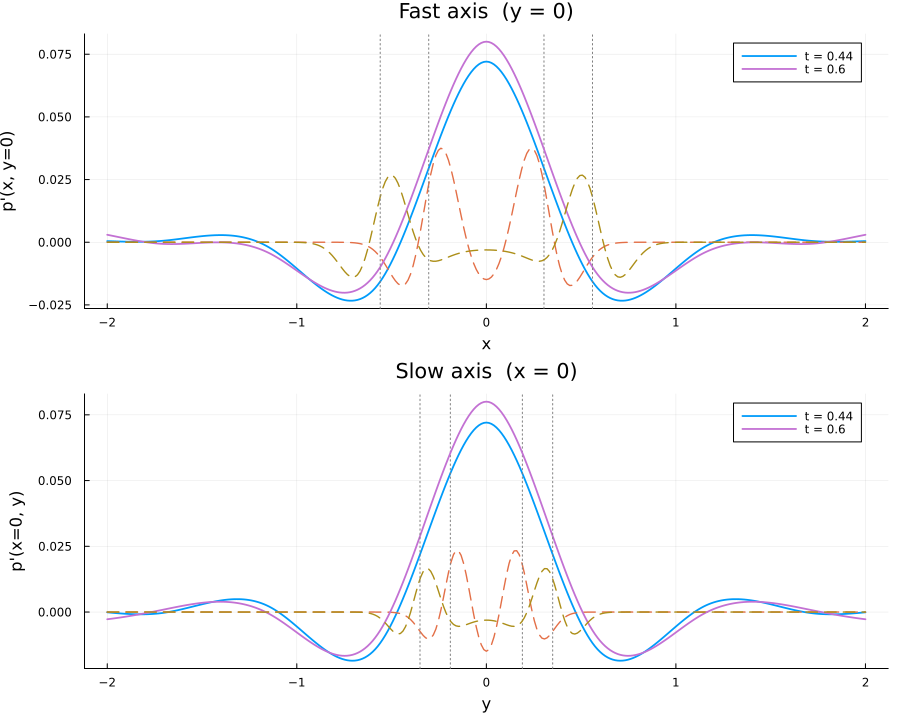

The data file committed next to this chart (first rows):
t, axis, s, p_dibem, p_exact, error
4.400000000000e-01, x, -2.000000000000e+00, 4.484596025410e-04, 2.718116855170e-07, 4.481877908555e-04
4.400000000000e-01, x, -1.986666666667e+00, 4.143885783216e-04, 2.690961398795e-07, 4.141194821818e-04
4.400000000000e-01, x, -1.973333333333e+00, 3.810269662982e-04, 2.620532976607e-07, 3.807649130005e-04
4.400000000000e-01, x, -1.960000000000e+00, 3.487265377702e-04, 2.510211882816e-07, 3.484755165820e-04
4.400000000000e-01, x, -1.946666666667e+00, 3.178810811266e-04, 2.364725610033e-07, 3.176446085656e-04
4.400000000000e-01, x, -1.933333333333e+00, 2.889220023452e-04, 2.189872139617e-07, 2.887030151313e-04
4.400000000000e-01, x, -1.920000000000e+00, 2.623129867794e-04, 1.992238846551e-07, 2.621137628947e-04
4.400000000000e-01, x, -1.906666666667e+00, 2.385442183999e-04, 1.778932337870e-07, 2.383663251661e-04
4.400000000000e-01, x, -1.893333333333e+00, 2.181265939728e-04, 1.557332752796e-07, 2.179708606975e-04
4.400000000000e-01, x, -1.880000000000e+00, 2.015862616841e-04, 1.334882286640e-07, 2.014527734554e-04
4.400000000000e-01, x, -1.866666666667e+00, 1.894596926410e-04, 1.118911717120e-07, 1.893478014693e-04
4.400000000000e-01, x, -1.853333333333e+00, 1.822893861295e-04, 9.165010647850e-08, 1.821977360230e-04
4.400000000000e-01, x, -1.840000000000e+00, 1.806202283342e-04, 7.343626649529e-08, 1.805467920677e-04
4.400000000000e-01, x, -1.826666666667e+00, 1.849964714526e-04, 5.787288593455e-08, 1.849385985667e-04
4.400000000000e-01, x, -1.813333333333e+00, 1.959592706695e-04, 4.552242986790e-08, 1.959137482397e-04
4.400000000000e-01, x, -1.800000000000e+00, 2.140447049471e-04, 3.687059506689e-08, 2.140078343520e-04
4.400000000000e-01, x, -1.786666666667e+00, 2.397822069129e-04, 3.230626990805e-08, 2.397499006430e-04
4.400000000000e-01, x, -1.773333333333e+00, 2.736933327997e-04, 3.209797814199e-08, 2.736612348216e-04
4.400000000000e-01, x, -1.760000000000e+00, 3.162908119244e-04, 3.636887721935e-08, 3.162544430472e-04
4.400000000000e-01, x, -1.746666666667e+00, 3.680778246514e-04, 4.507378726113e-08, 3.680327508642e-04
4.400000000000e-01, x, -1.733333333333e+00, 4.295474668777e-04, 5.798262241658e-08, 4.294894842553e-04
4.400000000000e-01, x, -1.720000000000e+00, 5.011823668079e-04, 7.467467825586e-08, 5.011076921297e-04
4.400000000000e-01, x, -1.706666666667e+00, 5.834046206745e-04, 9.454734231990e-08, 5.833100733322e-04
4.400000000000e-01, x, -1.693333333333e+00, 6.757888562201e-04, 1.168409922751e-07, 6.756720152279e-04
4.400000000000e-01, x, -1.680000000000e+00, 7.772045791611e-04, 1.406793979961e-07, 7.770638997631e-04
4.400000000000e-01, x, -1.666666666667e+00, 8.864893398505e-04, 1.651222915527e-07, 8.863242175590e-04
4.400000000000e-01, x, -1.653333333333e+00, 1.002469812665e-03, 1.892244533814e-07, 1.002280588211e-03
4.400000000000e-01, x, -1.640000000000e+00, 1.123961917505e-03, 2.120941908074e-07, 1.123749823315e-03
4.400000000000e-01, x, -1.626666666667e+00, 1.249770988506e-03, 2.329438293588e-07, 1.249538044677e-03
4.400000000000e-01, x, -1.613333333333e+00, 1.378691984677e-03, 2.511259330895e-07, 1.378440858744e-03
4.400000000000e-01, x, -1.600000000000e+00, 1.509509737891e-03, 2.661512742530e-07, 1.509243586617e-03
4.400000000000e-01, x, -1.586666666667e+00, 1.640999234512e-03, 2.776876796224e-07, 1.640721546832e-03
4.400000000000e-01, x, -1.573333333333e+00, 1.771925927558e-03, 2.855422000629e-07, 1.771640385358e-03
4.400000000000e-01, x, -1.560000000000e+00, 1.901046076684e-03, 2.896319222248e-07, 1.900756444762e-03
4.400000000000e-01, x, -1.546666666667e+00, 2.027107113596e-03, 2.899505856603e-07, 2.026817163011e-03
4.400000000000e-01, x, -1.533333333333e+00, 2.148848030985e-03, 2.865385979550e-07, 2.148561492387e-03
4.400000000000e-01, x, -1.520000000000e+00, 2.264999793132e-03, 2.794629597477e-07, 2.264720330172e-03
4.400000000000e-01, x, -1.506666666667e+00, 2.374285766756e-03, 2.688112304166e-07, 2.374016955525e-03
4.400000000000e-01, x, -1.493333333333e+00, 2.475422170882e-03, 2.547004617938e-07, 2.475167470421e-03
4.400000000000e-01, x, -1.480000000000e+00, 2.567118544626e-03, 2.372986486954e-07, 2.566881245977e-03
4.400000000000e-01, x, -1.466666666667e+00, 2.648078232284e-03, 2.168533651149e-07, 2.647861378919e-03
4.400000000000e-01, x, -1.453333333333e+00, 2.716998885131e-03, 1.937204464315e-07, 2.716805164685e-03
4.400000000000e-01, x, -1.440000000000e+00, 2.772572979715e-03, 1.683851816552e-07, 2.772404594534e-03
4.400000000000e-01, x, -1.426666666667e+00, 2.813488352674e-03, 1.414695627042e-07, 2.813346883111e-03
4.400000000000e-01, x, -1.413333333333e+00, 2.838428752329e-03, 1.137214679482e-07, 2.838315030861e-03
4.400000000000e-01, x, -1.400000000000e+00, 2.846074407639e-03, 8.598477712484e-08, 2.845988422862e-03
4.400000000000e-01, x, -1.386666666667e+00, 2.835102615289e-03, 5.915273138212e-08, 2.835043462557e-03
4.400000000000e-01, x, -1.373333333333e+00, 2.804188346021e-03, 3.410975827576e-08, 2.804154236263e-03
4.400000000000e-01, x, -1.360000000000e+00, 2.752004871499e-03, 1.166897372321e-08, 2.751993202525e-03
4.400000000000e-01, x, -1.346666666667e+00, 2.677224413327e-03, -7.486666870116e-09, 2.677231899994e-03
4.400000000000e-01, x, -1.333333333333e+00, 2.578518816067e-03, -2.285214957966e-08, 2.578541668217e-03
4.400000000000e-01, x, -1.320000000000e+00, 2.454560246240e-03, -3.413141438808e-08, 2.454594377654e-03
4.400000000000e-01, x, -1.306666666667e+00, 2.304021919722e-03, -4.124844116753e-08, 2.304063168163e-03
4.400000000000e-01, x, -1.293333333333e+00, 2.125578859989e-03, -4.433816261579e-08, 2.125623198151e-03
4.400000000000e-01, x, -1.280000000000e+00, 1.917908689925e-03, -4.371975250989e-08, 1.917952409678e-03
4.400000000000e-01, x, -1.266666666667e+00, 1.679692460147e-03, -3.985708255813e-08, 1.679732317229e-03
4.400000000000e-01, x, -1.253333333333e+00, 1.409615516971e-03, -3.331252078601e-08, 1.409648829492e-03
4.400000000000e-01, x, -1.240000000000e+00, 1.106368413207e-03, -2.470060208702e-08, 1.106393113809e-03
4.400000000000e-01, x, -1.226666666667e+00, 7.686478653479e-04, -1.464744431219e-08, 7.686625127922e-04
4.400000000000e-01, x, -1.213333333333e+00, 3.951577606275e-04, -3.760272839098e-09, 3.951615209003e-04
... 1,144 more rows
